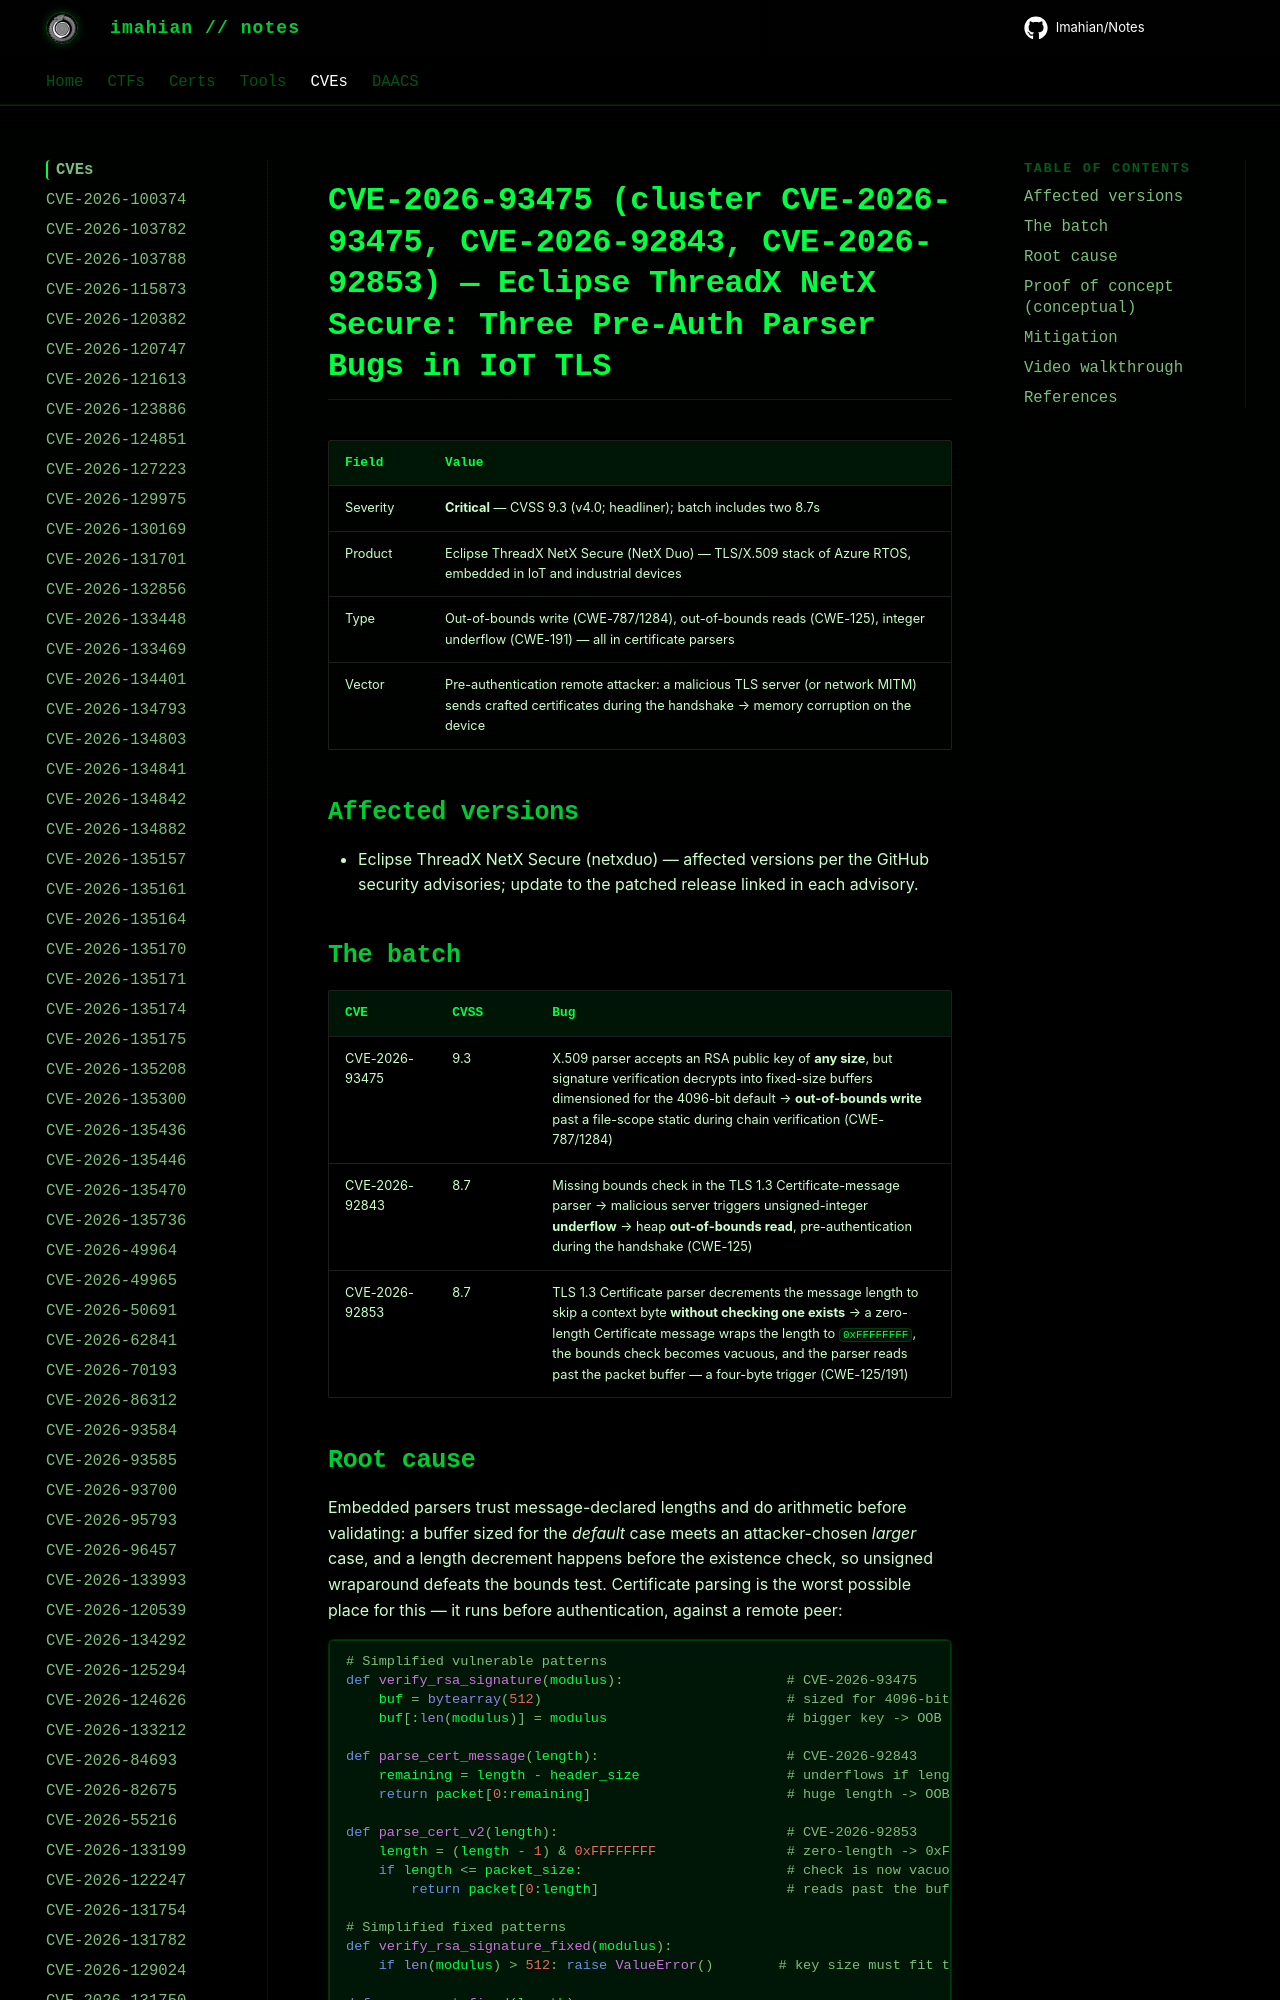

repository: Imahian/Notes · page: CVEs/CVE-2026-93475/index.html · generator: mkdocs

# CVE-2026-93475 (cluster CVE-2026-93475, CVE-2026-92843, CVE-2026-92853) — Eclipse ThreadX NetX Secure: Three Pre-Auth Parser Bugs in IoT TLS

| Field | Value |
|---|---|
| Severity | **Critical** — CVSS 9.3 (v4.0; headliner); batch includes two 8.7s |
| Product | Eclipse ThreadX NetX Secure (NetX Duo) — TLS/X.509 stack of Azure RTOS, embedded in IoT and industrial devices |
| Type | Out-of-bounds write (CWE-787/1284),
